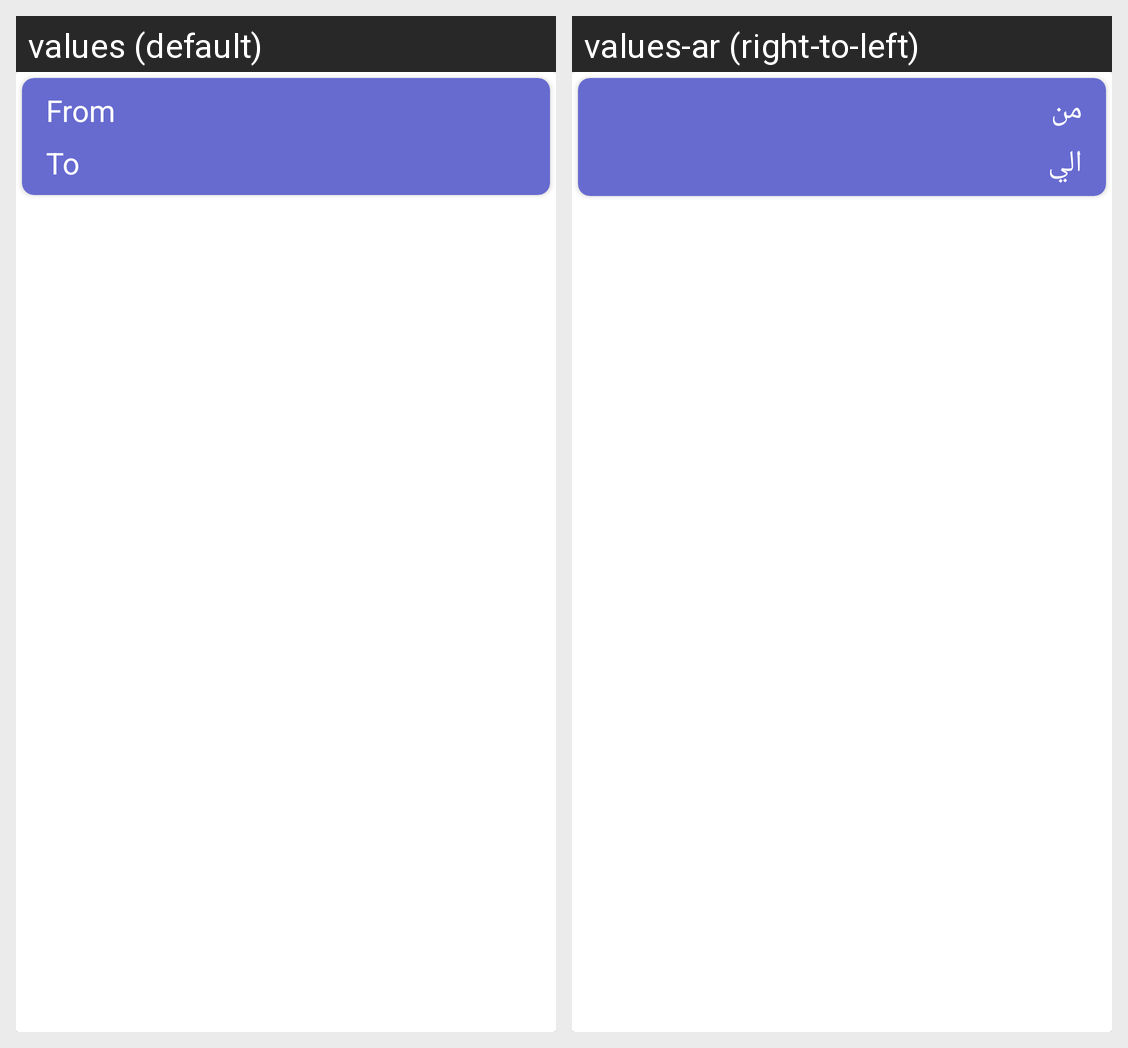

Translations of the strings shown on this Android screen, per locale in the grid:
Android screen res/layout/alert_card.xml rendered under 2 locales, left to right: values (default), values-ar (right-to-left). Device: Nexus 5 (rendered at 1080×1920; each locale shown at half size, 540×960, under a caption strip naming it); theme Theme.Breezy.
Strings drawn on this screen, with the default value and each locale's value (text and hints the layout hard-codes, and strings that could not be matched under every locale, appear in the picture but are not listed):

from
  values: From
  values-ar: من

to
  values: To
  values-ar: الي
